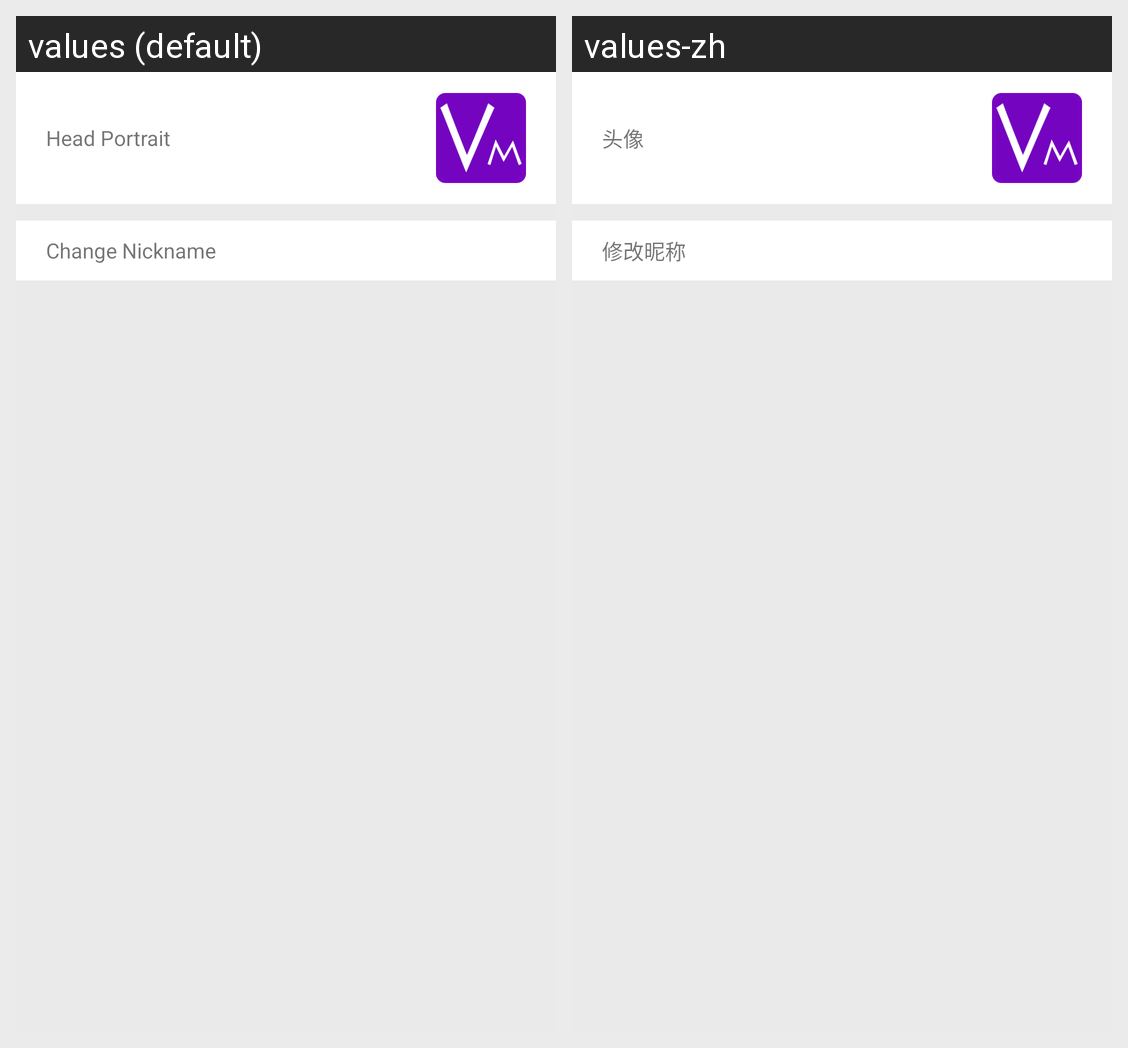

For this localized Android screen grid, give each drawn string resource with its value in every locale shown.
Android screen res/layout/fragment_setting.xml rendered under 2 locales, left to right: values (default), values-zh. Device: Nexus 5 (rendered at 1080×1920; each locale shown at half size, 540×960, under a caption strip naming it); theme AppTheme.
Strings drawn on this screen, with the default value and each locale's value (text and hints the layout hard-codes, and strings that could not be matched under every locale, appear in the picture but are not listed):

head_portrait
  values: Head Portrait
  values-zh: 头像

change_nickname
  values: Change Nickname
  values-zh: 修改昵称
